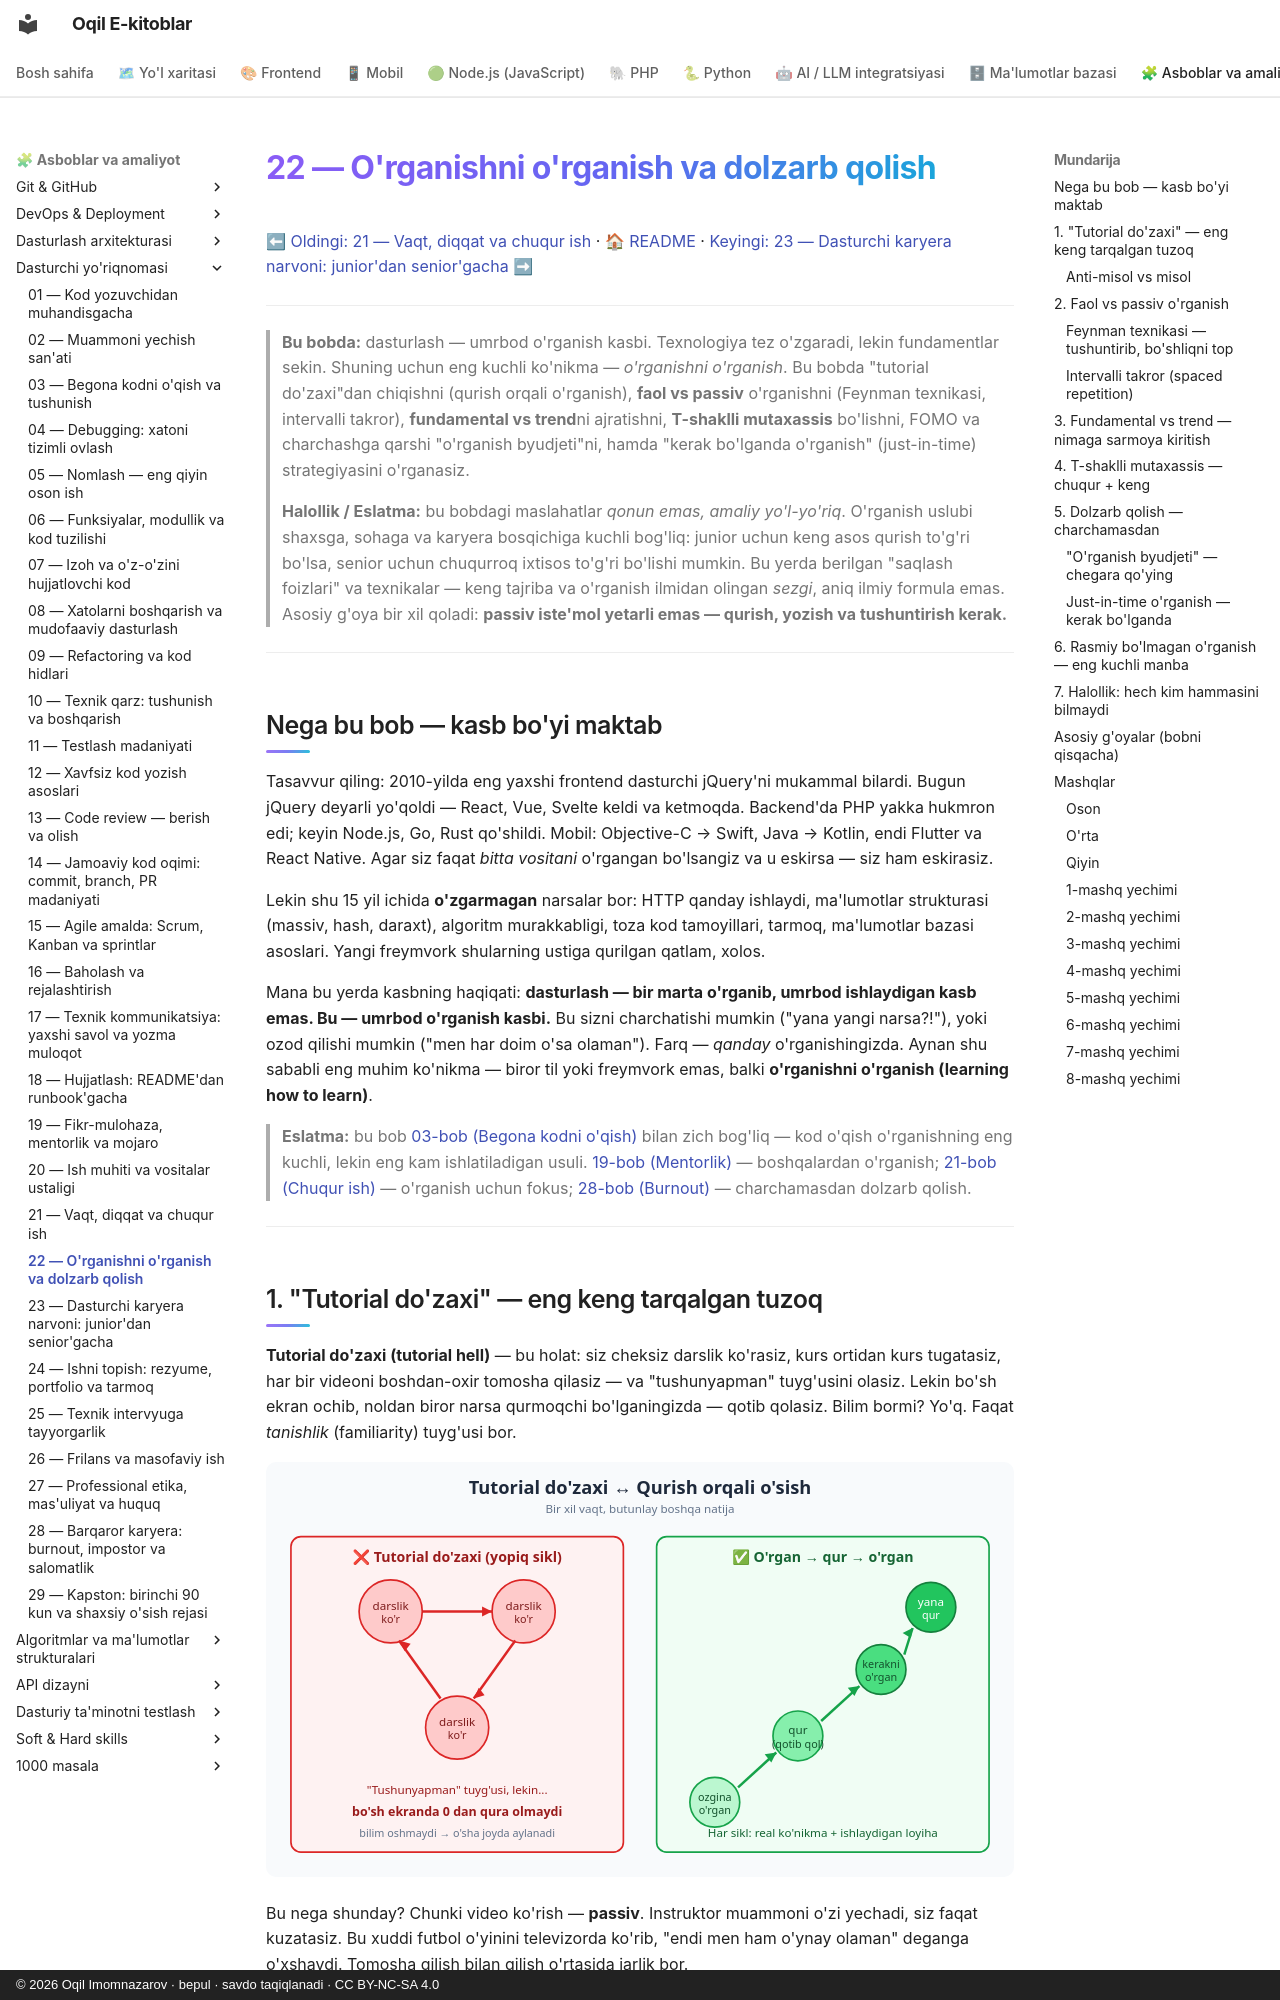

repository: iOqil/e-book · page: dasturchi-yoriqnomasi/22-organishni-organish/index.html · generator: mkdocs · copyright: © 2026 Oqil Imomnazarov · bepul · savdo taqiqlanadi · CC BY-NC-SA 4.0

# 22 — O'rganishni o'rganish va dolzarb qolish

[⬅ Oldingi: 21 — Vaqt, diqqat va chuqur ish](./21-vaqt-diqqat-chuqur-ish.md) · [🏠 README](./README.md) · [Keyingi: 23 — Dasturchi karyera narvoni: junior'dan senior'gacha ➡](./23-karyera-narvoni.md)

---

> **Bu bobda:** dasturlash — umrbod o'rganish kasbi. Texnologiya tez o'zgaradi, lekin fundamentlar sekin. Shuning uchun eng kuchli ko'nikma — *o'rganishni o'rganish*. Bu bobda "tutorial do'zaxi"dan chiqishni (qurish orqali o'rganish), **faol vs passiv** o'rganishni (Feynman texnikasi, intervalli takror), **fundamental vs trend**ni ajratishni, **T-shaklli mutaxassis** bo'lishni, FOMO va charchashga qarshi "o'rganish byudjeti"ni, hamda "kerak bo'lganda o'rganish" (just-in-time) strategiyasini o'rganasiz.
>
> **Halollik / Eslatma:** bu bobdagi maslahatlar *qonun emas, amaliy yo'l-yo'riq*. O'rganish uslubi shaxsga, sohaga va karyera bosqichiga kuchli bog'liq: junior uchun keng asos qurish to'g'ri bo'lsa, senior uchun chuqurroq ixtisos to'g'ri bo'lishi mumkin. Bu yerda berilgan "saqlash foizlari" va texnikalar — keng tajriba va o'rganish ilmidan olingan *sezgi*, aniq ilmiy formula emas. Asosiy g'oya bir xil qoladi: **passiv iste'mol yetarli emas — qurish, yozish va tushuntirish kerak.**

---

## Nega bu bob — kasb bo'yi maktab

Tasavvur qiling: 2010-yilda eng yaxshi frontend dasturchi jQuery'ni mukammal bilardi. Bugun jQuery deyarli yo'qoldi — React, Vue, Svelte keldi va ketmoqda. Backend'da PHP yakka hukmron edi; keyin Node.js, Go, Rust qo'shildi. Mobil: Objective-C → Swift, Java → Kotlin, endi Flutter va React Native. Agar siz faqat *bitta vositani* o'rgangan bo'lsangiz va u eskirsa — siz ham eskirasiz.

Lekin shu 15 yil ichida **o'zgarmagan** narsalar bor: HTTP qanday ishlaydi, ma'lumotlar strukturasi (massiv, hash, daraxt), algoritm murakkabligi, toza kod tamoyillari, tarmoq, ma'lumotlar bazasi asoslari. Yangi freymvork shularning ustiga qurilgan qatlam, xolos.

Mana bu yerda kasbning haqiqati: **dasturlash — bir marta o'rganib, umrbod ishlaydigan kasb emas. Bu — umrbod o'rganish kasbi.** Bu sizni charchatishi mumkin ("yana yangi narsa?!"), yoki ozod qilishi mumkin ("men har doim o'sa olaman"). Farq — *qanday* o'rganishingizda. Aynan shu sababli eng muhim ko'nikma — biror til yoki freymvork emas, balki **o'rganishni o'rganish (learning how to learn)**.

> **Eslatma:** bu bob [03-bob (Begona kodni o'qish)](./03-begona-kodni-oqish.md) bilan zich bog'liq — kod o'qish o'rganishning eng kuchli, lekin eng kam ishlatiladigan usuli. [19-bob (Mentorlik)](./19-fikr-mulohaza-mentorlik.md) — boshqalardan o'rganish; [21-bob (Chuqur ish)](./21-vaqt-diqqat-chuqur-ish.md) — o'rganish uchun fokus; [28-bob (Burnout)](./28-barqaror-karyera-burnout.md) — charchamasdan dolzarb qolish.

---

## 1. "Tutorial do'zaxi" — eng keng tarqalgan tuzoq

**Tutorial do'zaxi (tutorial hell)** — bu holat: siz cheksiz darslik ko'rasiz, kurs ortidan kurs tugatasiz, har bir videoni boshdan-oxir tomosha qilasiz — va "tushunyapman" tuyg'usini olasiz. Lekin bo'sh ekran ochib, noldan biror narsa qurmoqchi bo'lganingizda — qotib qolasiz. Bilim bormi? Yo'q. Faqat *tanishlik* (familiarity) tuyg'usi bor.

![Tutorial do'zaxi sikli va o'rgan-qur-o'rgan spiral o'sishi taqqoslashi](./rasmlar/dy22-tutorial-dozaxi.svg)

Bu nega shunday? Chunki video ko'rish — **passiv**. Instruktor muammoni o'zi yechadi, siz faqat kuzatasiz. Bu xuddi futbol o'yinini televizorda ko'rib, "endi men ham o'ynay olaman" deganga o'xshaydi. Tomosha qilish bilan qilish o'rtasida jarlik bor.
